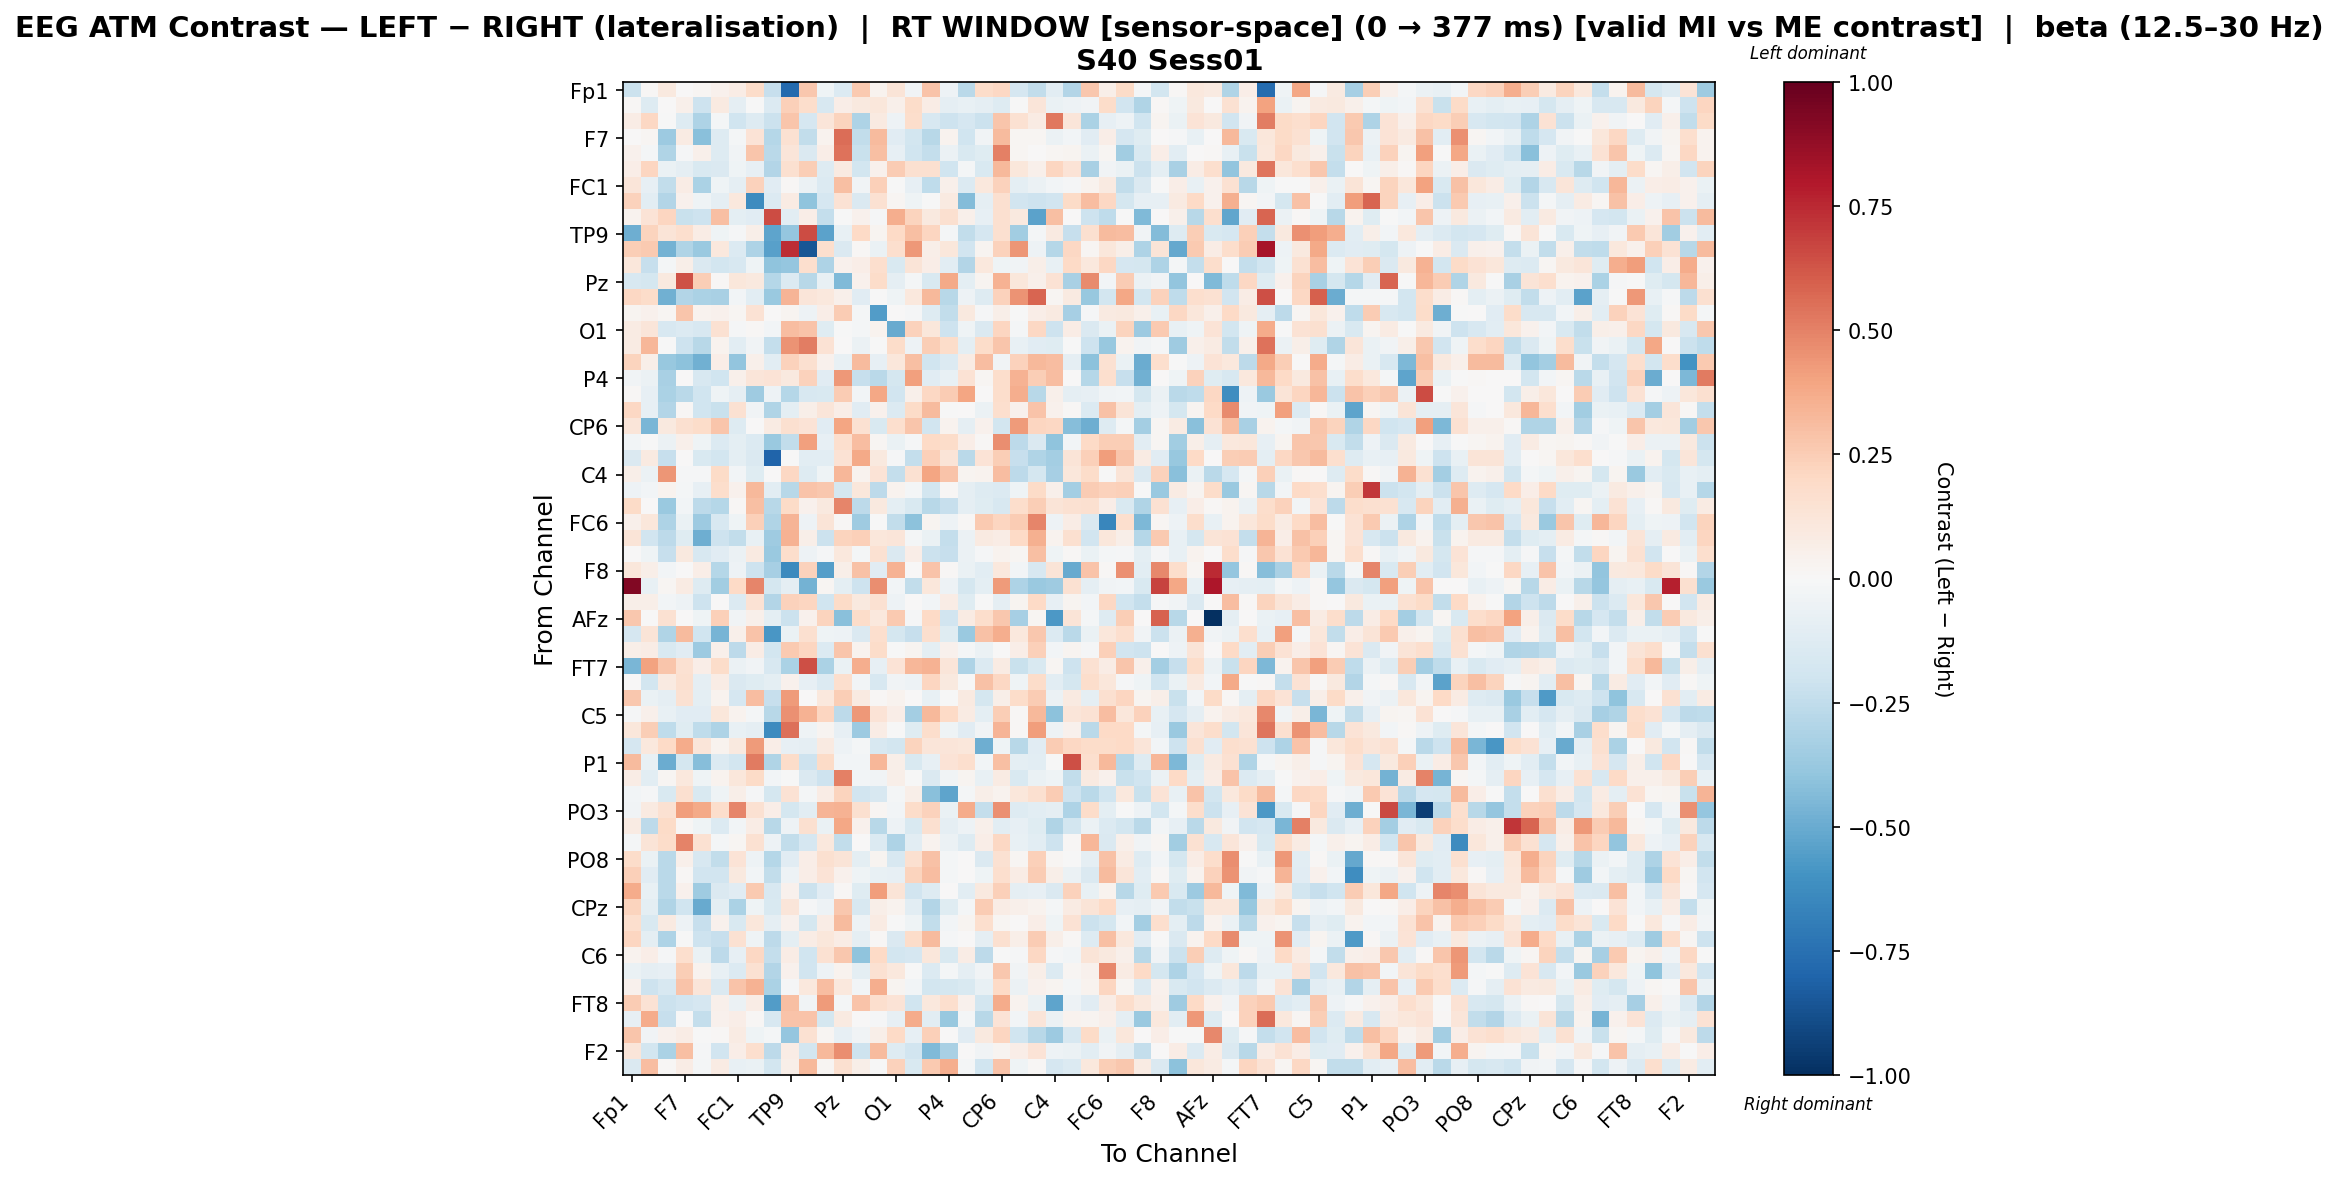

The data file committed next to this chart (first rows):
, Fp1, Fz, F3, F7, FT9, FC5, FC1, C3, T7, TP9, CP5, CP1, Pz, P3, P7, O1, Oz, O2, P4, P8, TP10, CP6, CP2
Fp1, -0.218, 0.01113, 0.09673, 0.0, 0.02127, 0.04078, 0.07763, 0.1861, -0.2334, -0.7799, 0.2734, -0.04228, -0.1397, 0.2597, 0.03796, 0.1284, -0.03294, 0.2851, -0.04898, -0.2676, 0.1833, 0.205, -0.1648
Fz, 0.01065, -0.1256, 0.003859, 0.0479, -0.2079, 0.0914, -0.08765, -0.0005447, -0.1341, 0.2375, 0.1791, -0.1578, 0.06899, 0.1005, 0.1135, 0.05198, 0.1819, 0.07534, -0.08908, -0.0706, -0.08804, -0.1318, -0.006978
F3, 0.07749, 0.21, -0.001923, -0.1273, -0.3053, -0.01788, -0.202, -0.1317, -0.2181, 0.2801, -0.169, 0.1198, 0.2191, -0.3054, 0.09359, -0.04942, 0.1781, -0.16, -0.2068, -0.1679, -0.213, 0.2796, 0.1506
F7, 0.0, 0.02138, -0.3636, 0.08334, -0.4206, -0.1256, -0.0232, 0.1344, -0.2837, 0.1496, -0.2491, 0.03536, 0.562, -0.2439, 0.3198, -0.1162, -0.1802, -0.2752, 0.03362, -0.1957, -0.03442, 0.3194, 0.01878
FT9, 0.04263, -0.01984, -0.3031, -0.01011, 0.0536, -0.1316, -0.03414, 0.278, -0.2725, 0.1199, -0.1462, 0.06651, 0.5437, -0.2217, 0.3004, -0.08336, -0.1977, -0.2414, -0.05883, -0.1497, -0.1196, 0.5068, 0.01568
FC5, 0.06814, 0.2128, -0.06431, -0.08619, -0.1544, -0.1453, -0.04663, -0.08042, -0.2933, 0.1572, 0.249, -0.1317, 0.09097, -0.1847, 0.04475, 0.2564, 0.1588, 0.1593, -0.1959, -0.02285, -0.1511, 0.3214, 0.1156
FC1, 0.121, -0.07842, -0.2453, 0.07245, -0.3175, -0.04129, -0.09217, 0.2296, -0.112, 0.01308, -0.05718, -0.1381, 0.3015, -0.03502, 0.2346, -0.006689, -0.08495, -0.2563, 0.05402, -0.1342, 0.1048, 0.2328, -0.09541
C3, 0.2343, -0.1057, -0.2944, 0.04424, -0.04463, -0.09252, 0.1026, -0.6325, -0.1388, 0.07853, -0.3989, -0.1648, 0.146, -0.142, 0.1522, 0.02065, -0.03992, -0.005867, 0.09342, -0.4346, -0.09307, 0.1608, -0.1876
T7, 0.03357, 0.1333, 0.215, -0.2261, -0.2059, 0.2993, -0.1011, -0.115, 0.6559, -0.1092, 0.06824, -0.2413, -0.007204, 0.04041, -0.01278, 0.3611, 0.2256, 0.09663, 0.1565, 0.05055, -0.08077, 0.1589, 0.09878
TP9, -0.4851, 0.2263, 0.1294, 0.166, 0.07619, -0.04013, -0.01118, 0.0605, -0.5249, -0.3859, 0.6506, -0.5389, -0.07763, 0.2, 0.03092, 0.1968, 0.3043, 0.2154, -0.02152, -0.2458, -0.169, 0.1613, -0.3452
CP5, 0.2474, 0.2579, -0.4712, -0.3003, -0.3681, 0.1051, -0.1376, -0.3092, -0.5412, 0.7348, -0.8544, 0.1717, -0.1448, 0.01138, -0.06604, 0.1716, 0.4329, 0.05616, 0.1164, -0.1941, 0.03067, 0.2303, 0.4453
CP1, 0.1151, -0.2284, -0.021, 0.05562, -0.1463, -0.1844, -0.1631, -0.04277, -0.4031, -0.3841, 0.169, -0.3101, 0.04157, 0.06416, 0.1652, -0.1509, 0.1321, 0.06559, -0.1064, -0.2952, 0.107, -0.04494, -0.03304
Pz, -0.157, -0.1773, 0.09956, 0.6405, 0.2483, 0.008971, 0.111, 0.09929, -0.2813, -0.136, -0.2809, -0.07727, -0.4414, 0.03983, 0.1829, -0.09302, -0.01666, -0.1495, 0.3758, -0.09523, 0.02761, 0.3501, 0.116
P3, 0.2044, 0.1874, -0.4772, -0.2902, -0.3182, -0.3272, -0.03074, -0.1027, -0.3707, 0.3374, 0.1235, 0.1067, 0.04971, -0.111, -0.004817, -0.04298, 0.1041, 0.3246, -0.2804, -0.05129, -0.1271, 0.2332, 0.4503
P7, 0.02383, 0.04317, 0.01947, 0.2793, 0.035, 0.04303, 0.01774, 0.1458, 0.0, 0.02712, -0.05128, 0.06783, 0.2577, -0.0201, -0.5572, 0.003642, -0.01014, -0.1313, -0.2466, 0.09944, -0.01035, 0.055, -0.006179
O1, 0.08076, 0.1178, -0.1567, -0.1376, -0.1623, 0.1548, -0.01292, 0.01374, -0.02503, 0.3109, 0.2826, -0.1229, -0.002945, -0.01829, 0.03834, -0.5061, 0.228, 0.1164, -0.2045, -0.0397, -0.1444, 0.2183, -0.01805
Oz, 0.08018, 0.3329, -0.004202, -0.2095, -0.2777, 0.03828, -0.1057, -0.0337, -0.2389, 0.4482, 0.5138, 0.1411, 0.003418, -0.05841, -0.002853, 0.181, -0.0474, 0.2453, 0.1821, -0.09731, 0.1859, 0.2808, -0.07132
O2, 0.2191, 0.06093, -0.3754, -0.4137, -0.48, 0.06444, -0.3926, 0.04749, -0.103, 0.231, 0.1622, 0.04678, -0.07166, 0.3202, -0.08119, 0.1128, 0.3011, -0.1986, -0.1396, 0.08189, 0.3091, -0.03503, 0.2327
P4, -0.03136, -0.06102, -0.3259, 8.357634549289102e-05, -0.1594, -0.1992, 0.05211, 0.1192, 0.1351, 0.09515, 0.2327, -0.1156, 0.437, -0.2291, -0.2694, -0.1751, 0.412, -0.1157, -0.07536, 0.1471, 0.01633, 0.1772, 0.3486
P8, 0.01255, -0.08512, -0.3201, -0.27, -0.1954, -0.04414, -0.08976, -0.3546, -0.05271, -0.2828, -0.1614, -0.1527, 0.2568, -0.02429, 0.3895, -0.1884, 0.05264, 0.2101, 0.2502, 0.3916, 0.0, 0.1738, 0.364
TP10, 0.2038, -0.08433, -0.2956, 0.0145, -0.1961, -0.2234, 0.1544, -0.03301, -0.3008, -0.09888, 0.05969, 0.1241, 0.06811, -0.1153, 0.03975, -0.134, 0.1912, 0.313, -0.00246, 0.0, -0.059, 0.1696, 0.04678
CP6, 0.1224, -0.4593, 0.09851, 0.1629, 0.1858, 0.281, -0.1298, 0.006949, 0.08291, 0.1601, 0.1388, -0.1113, 0.395, 0.1542, -0.1536, 0.1718, 0.2743, -0.1904, 0.03589, -0.09129, 0.0462, -0.187, 0.4283
CP2, -0.0307, -0.006519, -0.05721, 0.05372, -0.04584, -0.1344, -0.09938, -0.1376, -0.3721, -0.2425, 0.4127, -0.07879, 0.1684, 0.3058, 0.01743, -0.06421, -0.01278, 0.2031, 0.1839, 0.06827, 0.01051, 0.4635, -0.2602
Cz, -0.143, 0.09138, -0.2276, 0.0002039, -0.1557, -0.1812, -0.09838, -0.1475, -0.8031, -0.005443, -0.1076, -0.1075, 0.1459, 0.3826, 0.09753, -0.009784, -0.2408, 0.2394, 0.1253, -0.271, 0.1399, 0.2453, -0.2298
C4, 0.05912, -0.05636, 0.4385, -0.01508, -0.01285, 0.1883, -0.02578, -0.1178, 0.001016, 0.2035, -0.126, -0.04328, 0.3307, 0.03718, 0.1355, -0.2385, 0.1554, 0.391, 0.2836, 0.02983, 0.0364, 0.3109, -0.262
T8, -0.05197, -0.02541, 0.03645, -0.01623, -0.08027, 0.1777, 0.04384, 0.325, -0.1079, -0.2739, 0.2816, 0.2726, -0.1784, 0.1161, -0.2609, 0.03372, -0.01928, -0.18, 0.01276, -0.09252, -0.13, -0.1363, -0.04629
FT10, 0.1909, 0.002642, -0.3699, -0.02969, -0.2591, -0.2836, 0.01058, 0.299, -0.2757, 0.195, 0.0425, 0.09692, 0.4881, -0.2635, 0.09569, -0.09862, -0.1536, -0.2782, -0.2317, -0.09335, -0.1221, -0.1586, 0.1728
FC6, 0.05374, 0.1141, -0.311, -0.06811, -0.3667, -0.1587, -0.04681, 0.2384, -0.3037, 0.3436, -0.05288, 0.1307, 0.009762, -0.3533, -0.002067, -0.2476, -0.4094, 0.02706, -0.05215, 0.009518, 0.2593, 0.2131, 0.252
FC2, 0.1313, -0.1926, -0.2591, -0.1245, -0.4857, -0.2065, -0.249, -0.07545, -0.3533, 0.3445, 0.05562, -0.2155, 0.221, 0.2348, 0.1095, 0.1243, -0.02282, -0.06724, -0.2363, -0.05523, 0.0902, 0.07087, 0.198
F4, 0.001709, -0.04173, -0.2336, 0.09755, -0.1585, -0.1145, -0.06085, 0.08652, -0.3741, 0.1728, -0.04931, -0.009699, 0.1028, -0.01879, 0.1508, -0.1479, 0.06269, -0.2182, -0.2335, -0.06017, -0.01411, 0.03676, 0.01575
F8, 0.1153, 0.0569, -0.02787, 0.0, 0.06856, -0.284, -0.0471, -0.2062, -0.3335, -0.6381, 0.2315, -0.5532, 0.05692, 0.2961, -0.1129, 0.3511, 0.003037, 0.2823, 0.009557, -0.06987, -0.1034, 0.1088, -0.02795
AF7, 0.9223, -0.07633, 0.01886, 0.08107, -0.1283, -0.3482, 0.1982, 0.4881, -0.1737, -0.09352, -0.4739, 0.02246, -0.1013, -0.2085, 0.4666, -0.02891, -0.2492, 0.1124, -0.05286, -0.1772, -0.1007, 0.4292, -0.3049
AF3, 0.05774, 0.06186, -0.02653, -0.05461, -0.2056, 0.001183, -0.1396, 0.141, -0.2961, 0.2344, 0.2114, -0.1984, 0.19, 0.09671, 0.152, -0.04883, 0.006402, -0.02455, 0.07531, -0.1176, -0.00731, -0.08661, 0.02387
AFz, 0.2727, 0.0, 0.15, 0.0, -0.04647, 0.2358, -0.03641, 0.04883, -0.1001, -0.2121, 0.04088, 0.2253, -0.4163, 0.1823, 0.1063, 0.2646, -0.01274, 0.1983, -0.1889, 0.07951, 0.1722, 0.2657, -0.3292
F1, -0.1654, 0.1282, -0.3015, 0.3166, -0.2017, -0.4662, 0.04857, 0.2843, -0.5797, -0.06751, 0.1618, -0.04, -0.05336, -0.1422, 0.1705, -0.179, -0.2278, 0.1703, -0.1216, -0.3703, 0.2947, 0.366, 0.1093
F5, 0.05995, 0.07059, -0.1548, -0.1131, -0.3627, 0.05164, -0.2608, 0.0728, -0.184, 0.2616, 0.2121, -0.137, 0.2776, 0.03799, 0.181, -0.007441, 0.02509, -0.09551, 0.04211, -0.01591, -0.0554, 0.006701, 0.06886
FT7, -0.4584, 0.4059, 0.2804, 0.1486, 0.06993, 0.1849, -0.06161, -0.03339, -0.1584, -0.3174, 0.6454, -0.3139, -0.06833, 0.3641, -0.07922, 0.1387, 0.3334, 0.3483, 0.1209, -0.3091, -0.1391, 0.08484, -0.2241
FC3, 0.006396, -0.186, 0.08708, 0.1618, -0.09082, 0.07701, -0.1425, -0.1218, -0.09644, 0.0464, -0.08327, -0.1377, 0.1686, -0.02554, -0.1609, -0.03604, -0.04879, 0.2177, 0.09936, -0.004378, 0.2891, 0.2108, -0.04111
C1, 0.2713, -0.06934, -0.09017, 0.1519, -0.1004, 0.03573, -0.1705, 0.3092, -0.2271, 0.4251, 0.006378, 0.1019, 0.2499, 0.08896, 0.008952, 0.03812, 0.002531, -0.07306, -0.006671, 0.09188, -0.1776, 0.05536, 0.1815
C5, -0.01323, 0.04934, -0.07799, -0.1145, -0.1163, 0.1137, 0.03131, -0.01918, -0.2778, 0.4538, 0.3496, 0.2137, -0.2596, 0.4337, 0.1399, 0.06295, -0.3437, 0.3274, 0.203, 0.08366, -0.1008, 0.2453, 0.01179
TP7, 0.1124, 0.2468, -0.2551, -0.1179, -0.2536, -0.309, -0.07733, -0.09211, -0.6317, 0.5484, -0.04416, 0.0296, -0.08536, -0.3634, 0.07718, -0.005096, -0.1243, 0.1726, -0.03974, -0.1162, -0.03821, 0.3378, 0.01031
CP3, -0.1692, 0.1041, 0.1984, 0.3704, 0.1225, 0.03851, 0.09803, 0.4264, 0.06686, -0.08007, -0.08891, 0.08735, -0.05007, -0.01802, -0.1584, -0.1816, 0.2229, 0.118, 0.1244, 0.1139, -0.4856, -0.04485, -0.2768
P1, 0.3139, -0.07621, -0.496, -0.1793, -0.4229, -0.1334, -0.1856, 0.5184, -0.3021, 0.1834, -0.2055, 0.1879, -0.02834, -0.03013, 0.3316, 0.05491, -0.1547, -0.08291, 0.1329, 0.1652, -0.0278, 0.2969, -0.09475
P5, 0.07614, -0.1086, 0.0209, 0.1032, -0.04237, 0.03737, 0.1164, 0.1878, -0.02975, -0.003132, -0.1417, -0.2051, 0.5074, -0.03026, -0.03338, 0.06025, -0.007109, -0.1446, -0.03404, 0.02399, -0.07757, 0.08135, -0.1488
PO7, -0.02818, -0.01334, -0.1518, 0.1609, -0.156, -0.04018, 0.0574, -0.01107, -0.1774, 0.1473, -0.02296, 0.07605, 0.2231, -0.1921, -0.1599, -0.02294, 0.05856, -0.4204, -0.5255, -0.01946, 0.06075, 0.03277, 0.1151
PO3, -0.03334, 0.0936, 0.1524, 0.4202, 0.3788, 0.1781, 0.491, 0.1507, 0.06724, -0.1744, -0.1021, 0.3426, 0.3478, 0.1603, 0.02344, -0.02507, 0.1826, 0.2314, -0.06369, 0.3735, -0.239, 0.4604, -0.1271
POz, 0.08384, -0.2605, 0.1935, 0.01024, -0.0417, -0.1375, -0.02378, 0.07059, -0.2762, -0.05234, 0.1596, -0.06628, 0.389, 0.04473, -0.28, -0.05149, -0.1556, 0.1595, -0.08707, -0.05162, 0.05389, -0.1026, -0.07994
PO4, -0.01782, 0.1317, 0.1838, 0.4933, 0.1524, -0.01929, 0.01979, 0.1491, -0.05153, -0.2454, -0.1669, 0.1076, -0.2425, 0.006626, -0.1398, -0.312, -0.1081, 0.03606, -0.06016, -0.1259, 0.06484, 0.2104, -0.07463
PO8, 0.1871, -0.06862, -0.2674, 0.05422, -0.1568, -0.2483, 0.1368, -0.05348, -0.2824, -0.1167, 0.06554, 0.1569, 0.132, -0.09569, 0.02648, -0.1629, 0.1636, 0.295, -0.02064, 0.0, -0.1445, 0.1507, 0.01597
P6, 0.2357, -0.1098, -0.2707, 0.01477, -0.1951, -0.1949, 0.09508, -0.0301, -0.2433, -0.05176, 0.06644, 0.1398, 0.04474, -0.04238, -0.07143, -0.08189, 0.223, 0.3119, -0.01696, 0.0, -0.04024, 0.1645, 0.07377
P2, 0.3691, -0.07083, -0.2657, 0.04347, -0.3551, -0.1448, -0.1122, 0.2582, -0.1585, 0.04414, -0.216, -0.1137, 0.01537, -0.1217, 0.4145, 0.1296, -0.1933, -0.1287, 0.002156, -0.1031, 0.09899, 0.2407, -0.09299
CPz, 0.222, -0.09559, -0.3043, -0.2019, -0.5007, -0.1015, -0.3141, -0.04191, -0.1496, 0.1249, -0.01324, -0.04936, 0.266, -0.1633, 0.0555, 0.03296, -0.1063, -0.2961, -0.1179, -0.02139, 0.2524, 0.07609, 0.05408
CP4, 0.1663, -0.154, 0.09205, -0.04795, -0.2335, 0.04408, -0.1544, 0.1115, -0.08685, 0.04271, -0.1764, 0.0715, 0.3132, -0.0513, 0.07881, -0.002269, -0.04129, -0.2445, -0.03064, 0.02399, 0.1688, 0.02325, 0.002275
TP8, 0.2167, -0.09923, -0.3122, -0.0001202, -0.2052, -0.2272, 0.1527, -0.0413, -0.2613, -0.09585, 0.07107, 0.1104, 0.07137, -0.08981, 0.009319, -0.1407, 0.1832, 0.313, -0.009436, 0.0, -0.08805, 0.1631, 0.06118
C6, 0.03676, 0.06653, -0.01135, 0.1671, -0.06826, -0.2634, -0.07851, 0.2062, -0.2408, 0.07756, -0.1958, 0.1493, 0.2677, -0.4017, 0.1954, -0.1861, -0.1684, 0.1152, -0.1545, 0.07602, -0.2611, -0.005383, -0.009342
C2, -0.06254, -0.08967, -0.07993, 0.2435, 0.03498, -0.07727, -0.1378, 0.1546, -0.2963, 0.0416, -0.191, -0.05347, 0.03341, -0.09985, 0.1523, 0.1028, -0.002861, -0.1346, -0.01961, -0.09351, -0.03463, 0.2733, -0.03239
FC4, 0.03918, -0.2058, -0.1627, 0.2859, 0.1211, -0.1462, 0.2863, 0.3495, -0.3189, -0.008382, 0.1036, 0.3123, 0.1035, -0.024, 0.3638, 0.02969, -0.02525, -0.1839, -0.1774, -0.1555, -0.07042, 0.1963, -0.05701
FT8, 0.2574, 0.1455, -0.2187, -0.1907, -0.1704, 0.05175, -0.05559, 0.07717, -0.5578, 0.3017, -0.03311, 0.4272, -0.01659, 0.286, 0.1651, 0.1348, -0.1988, 0.1066, 0.1658, 0.04086, -0.1811, 0.3685, 0.03445
F6, -0.0847, 0.3706, -0.2327, 0.002428, -0.2396, 0.04081, 0.06799, 0.01031, -0.1572, 0.2819, 0.2828, -0.1757, 0.09201, 0.0008272, -0.0154, -0.07915, 0.3747, -0.1045, -0.3753, -0.02099, -0.2762, 0.135, -0.03075
AF4, 0.2778, -0.03629, 0.04149, 0.07202, -0.007495, 0.009886, 0.08472, -0.04158, -0.01713, -0.3866, 0.1545, 0.02235, -0.07815, -0.03165, 0.05993, 0.1989, -0.08591, 0.2372, 0.0, -0.112, 0.09657, 0.2132, -0.2001
... 2 more rows
